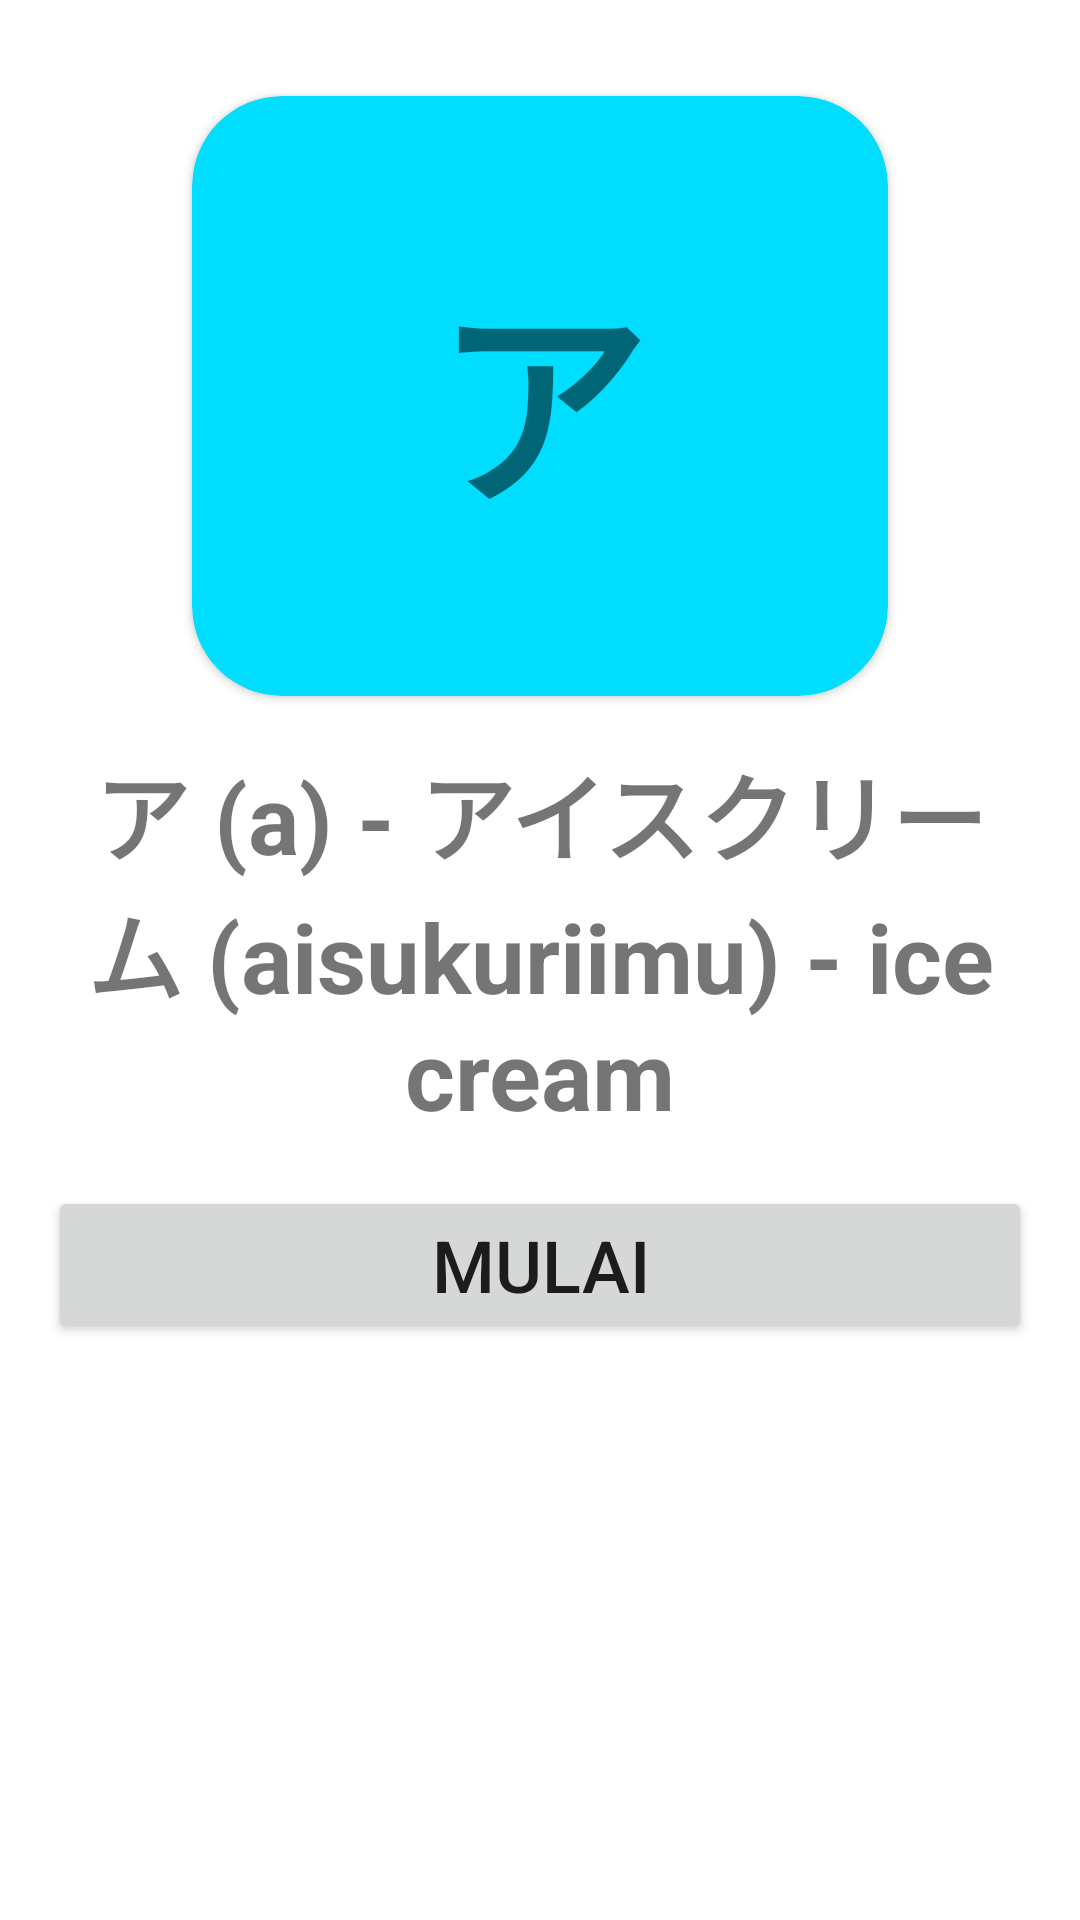

This screen was rendered from an Android layout file. Write that file and the resources it references.
<!-- AndroidManifest.xml: application theme Theme.Katakana_Writing -->
<!-- res/layout/activity_katakana_info.xml -->
<?xml version="1.0" encoding="utf-8"?>
<androidx.constraintlayout.widget.ConstraintLayout xmlns:android="http://schemas.android.com/apk/res/android"
    xmlns:app="http://schemas.android.com/apk/res-auto"
    xmlns:tools="http://schemas.android.com/tools"
    android:layout_width="match_parent"
    android:layout_height="match_parent"
    tools:context=".KatakanaInfoActivity">

    <androidx.cardview.widget.CardView
        android:id="@+id/cardViewLoading"
        android:layout_width="match_parent"
        android:layout_height="200dp"
        android:layout_marginStart="64dp"
        android:layout_marginTop="32dp"
        android:layout_marginEnd="64dp"
        app:cardBackgroundColor="@android:color/holo_blue_bright"
        app:cardCornerRadius="30dp"
        app:layout_constraintEnd_toEndOf="parent"
        app:layout_constraintStart_toStartOf="parent"
        app:layout_constraintTop_toTopOf="parent">

        <androidx.constraintlayout.widget.ConstraintLayout
            android:layout_width="match_parent"
            android:layout_height="match_parent">

            <TextView
                android:id="@+id/textLetterKatakanaInfo"
                android:layout_width="wrap_content"
                android:layout_height="wrap_content"
                android:text="ア"
                android:textSize="72sp"
                android:textStyle="bold"
                app:layout_constraintBottom_toBottomOf="parent"
                app:layout_constraintEnd_toEndOf="parent"
                app:layout_constraintStart_toStartOf="parent"
                app:layout_constraintTop_toTopOf="parent" />

        </androidx.constraintlayout.widget.ConstraintLayout>

    </androidx.cardview.widget.CardView>

    <TextView
        android:id="@+id/textExplanationKatakanaInfo"
        android:layout_width="0dp"
        android:layout_height="wrap_content"
        android:layout_marginStart="16dp"
        android:layout_marginTop="16dp"
        android:layout_marginEnd="16dp"
        android:gravity="center"
        android:text="ア (a) - アイスクリーム (aisukuriimu) - ice cream"
        android:textSize="32sp"
        android:textStyle="bold"
        app:layout_constraintEnd_toEndOf="parent"
        app:layout_constraintStart_toStartOf="parent"
        app:layout_constraintTop_toBottomOf="@+id/cardViewLoading" />

    <Button
        android:id="@+id/buttonMulai"
        android:layout_width="0dp"
        android:layout_height="wrap_content"
        android:layout_marginTop="16dp"
        android:text="Mulai"
        android:textSize="24sp"
        app:layout_constraintEnd_toEndOf="@+id/textExplanationKatakanaInfo"
        app:layout_constraintStart_toStartOf="@+id/textExplanationKatakanaInfo"
        app:layout_constraintTop_toBottomOf="@+id/textExplanationKatakanaInfo" />

</androidx.constraintlayout.widget.ConstraintLayout>
<!-- resources referenced by this layout -->
<resources>
  <style name="Theme.Katakana_Writing" parent="Theme.MaterialComponents.DayNight.DarkActionBar">
          
          <item name="colorPrimary">@color/purple_500</item>
          <item name="colorPrimaryVariant">@color/purple_700</item>
          <item name="colorOnPrimary">@color/white</item>
          
          <item name="colorSecondary">@color/teal_200</item>
          <item name="colorSecondaryVariant">@color/teal_700</item>
          <item name="colorOnSecondary">@color/black</item>
          
          <item name="android:statusBarColor" tools:targetApi="l">?attr/colorPrimaryVariant</item>
          
      </style>
  <!-- not gathered from this repository: default colours our renderer supplied (Android Studio template values) -->
  <color name="purple_500">#FF6200EE</color>
  <color name="purple_700">#FF3700B3</color>
  <color name="teal_200">#FF03DAC5</color>
  <color name="teal_700">#FF018786</color>
  <color name="black">#FF000000</color>
  <color name="white">#FFFFFFFF</color>
</resources>
